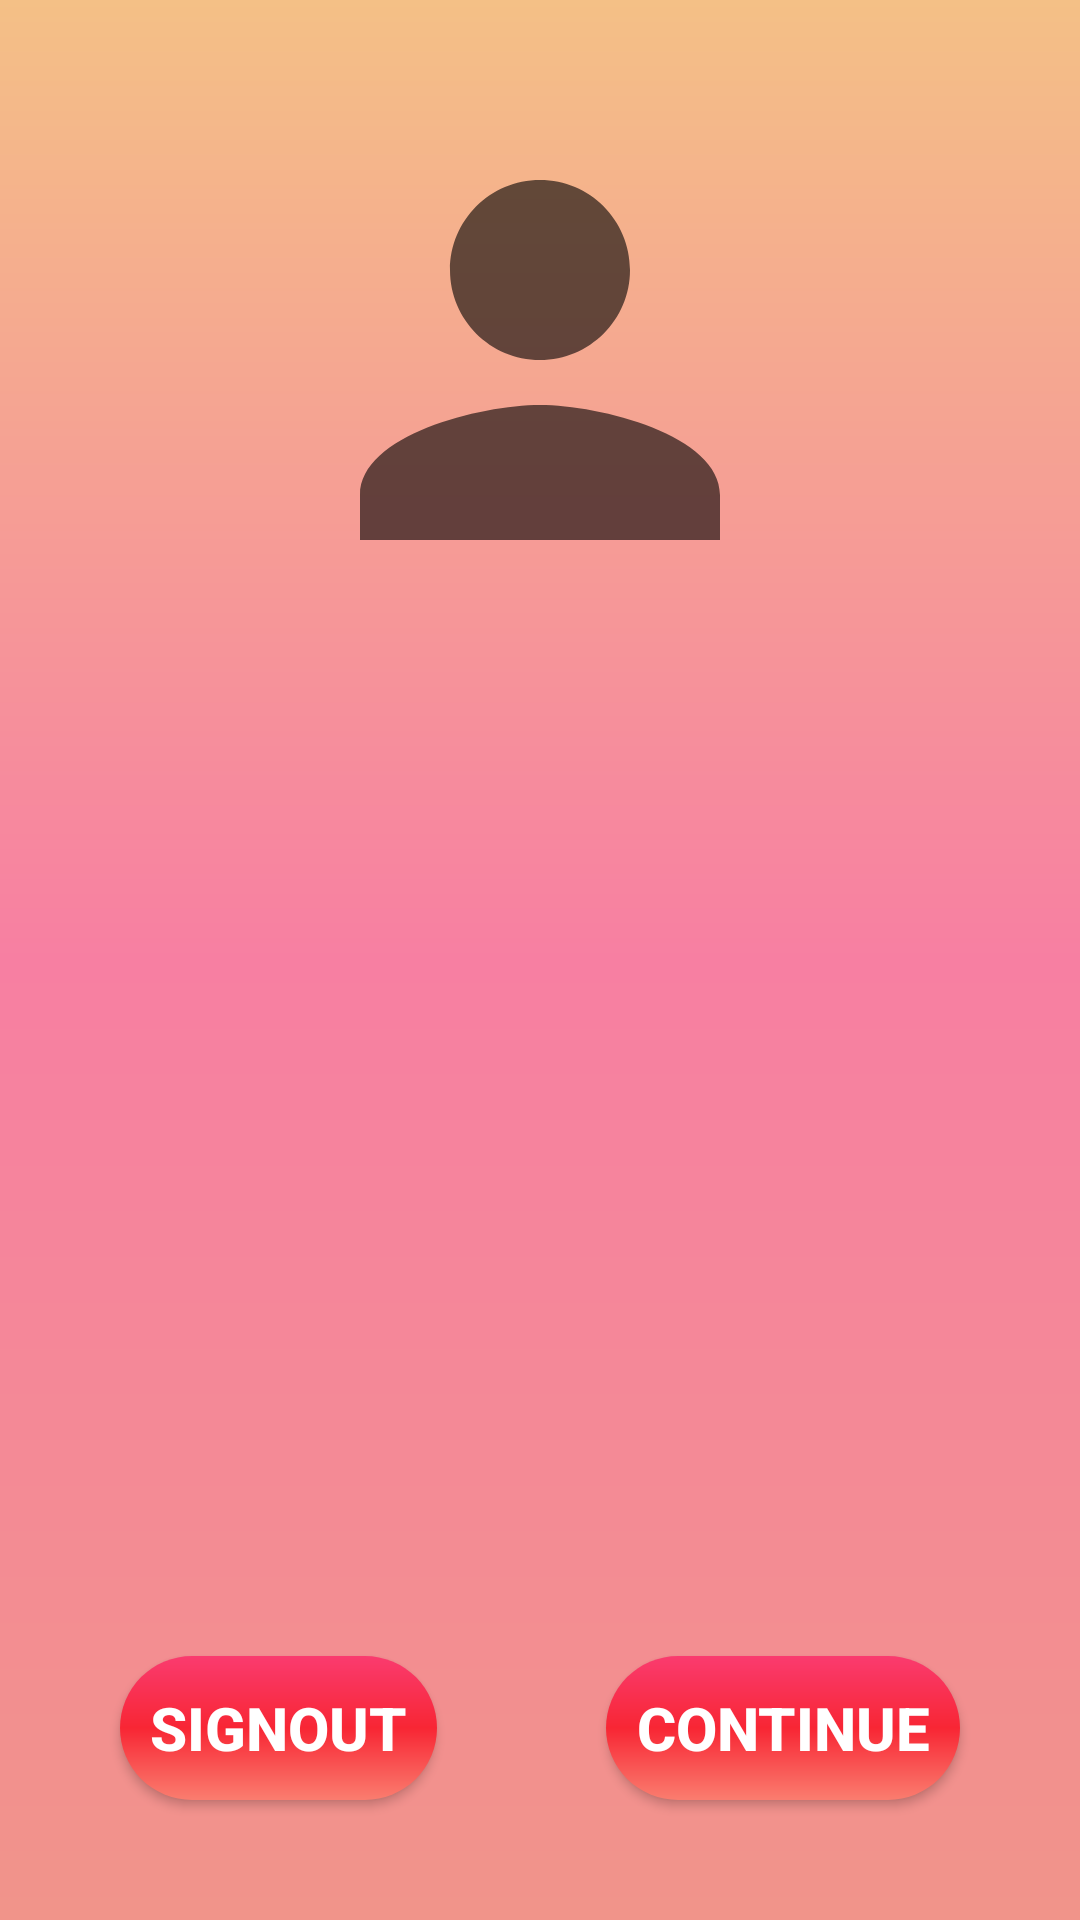

Android layout source for this screen:
<!-- AndroidManifest.xml: application theme AppTheme -->
<!-- res/layout/activity_check_info.xml -->
<?xml version="1.0" encoding="utf-8"?>
<RelativeLayout xmlns:android="http://schemas.android.com/apk/res/android"
    xmlns:app="http://schemas.android.com/apk/res-auto"
    xmlns:tools="http://schemas.android.com/tools"
    android:layout_width="match_parent"
    android:layout_height="match_parent"
    tools:context=".CheckInfo"
    android:background="@drawable/background">
    <ImageView
        android:id="@+id/profilepic"
        android:layout_width="200dp"
        android:layout_height="200dp"
        android:padding="10dp"
        android:layout_margin="20dp"
        android:layout_centerHorizontal="true"
        android:src="@drawable/ic_profile" />
    <TextView
        android:id="@+id/name"
        android:layout_width="wrap_content"
        android:layout_height="wrap_content"
        android:padding="10dp"
        android:textSize="30sp"
        android:textStyle="bold"
        android:layout_margin="20dp"
        android:layout_below="@+id/profilepic"
        android:layout_centerHorizontal="true"
        android:textColor="#000000"/>
    <TextView
        android:id="@+id/emailid"
        android:layout_width="wrap_content"
        android:layout_height="wrap_content"
        android:textSize="30sp"
    android:textStyle="bold"
        android:padding="10dp"
        android:layout_margin="20dp"
        android:layout_below="@+id/name"
        android:layout_centerHorizontal="true"
        android:textColor="#000000"/>
    <Button
        android:id="@+id/Continue"
        android:layout_width="wrap_content"
        android:layout_height="wrap_content"
        android:text="Continue"
        android:textStyle="bold"
        android:textSize="20sp"
        android:textColor="#ffffff"
        android:layout_alignParentEnd="true"
        android:layout_alignParentBottom="true"
        android:padding="10dp"
        android:layout_margin="40dp"
        android:background="@drawable/button"/>
    <Button
        android:id="@+id/signout"
        android:layout_width="wrap_content"
        android:layout_height="wrap_content"
        android:text="Signout"
        android:textStyle="bold"
        android:textSize="20sp"
        android:textColor="#ffffff"
        android:background="@drawable/button"
        android:layout_alignParentStart="true"
        android:layout_alignParentBottom="true"
        android:padding="10dp"
        android:layout_margin="40dp"/>


</RelativeLayout>
<!-- resources referenced by this layout -->
<resources>
  <!-- drawable background (drawable) -->
  <?xml version = "1.0" encoding = "utf-8" ?>
  <shape
      android:shape = "rectangle"
      xmlns:android = "http://schemas.android.com/apk/res/android" >
  
      <gradient
          android:startColor = "#F4C086 "
          android:centerColor = "#F77FA2"
          android:endColor = "#F1948A"
          android:angle = "270"
          android:type = "linear" />
  </shape>
  <!-- drawable button (drawable) -->
  <?xml version="1.0" encoding="UTF-8"?>
  <shape xmlns:android="http://schemas.android.com/apk/res/android">
      <corners android:radius="35dp" />
  
      <solid android:color="#fff700" />
      <gradient
          android:angle="90"
          android:centerColor="#F82634"
          android:endColor="#FA3B6F"
          android:startColor="#FA7D6F" />
  
      <padding
          android:bottom="7dp"
          android:left="7dp"
          android:right="7dp"
          android:top="7dp" />
  </shape>
  <!-- drawable ic_profile (drawable-anydpi) -->
  <vector xmlns:android="http://schemas.android.com/apk/res/android"
      android:width="24dp"
      android:height="24dp"
      android:viewportWidth="24"
      android:viewportHeight="24"
      android:tint="#000000"
      android:alpha="0.6">
    <path
        android:fillColor="@android:color/white"
        android:pathData="M12,12c2.21,0 4,-1.79 4,-4s-1.79,-4 -4,-4 -4,1.79 -4,4 1.79,4 4,4zM12,14c-2.67,0 -8,1.34 -8,4v2h16v-2c0,-2.66 -5.33,-4 -8,-4z"/>
  </vector>
  <style name="AppTheme" parent="Theme.AppCompat.Light.NoActionBar">
          
          <item name="android:textSize">20sp</item>
          <item name="colorPrimary">@color/colorPrimary</item>
          <item name="colorPrimaryDark">@color/colorPrimaryDark</item>
          <item name="colorAccent">@color/colorAccent</item>
      </style>
  <!-- not gathered from this repository: default colours our renderer supplied (Android Studio template values) -->
  <color name="colorPrimary">#FF6200EE</color>
  <color name="colorPrimaryDark">#FF3700B3</color>
  <color name="colorAccent">#FF03DAC5</color>
</resources>
